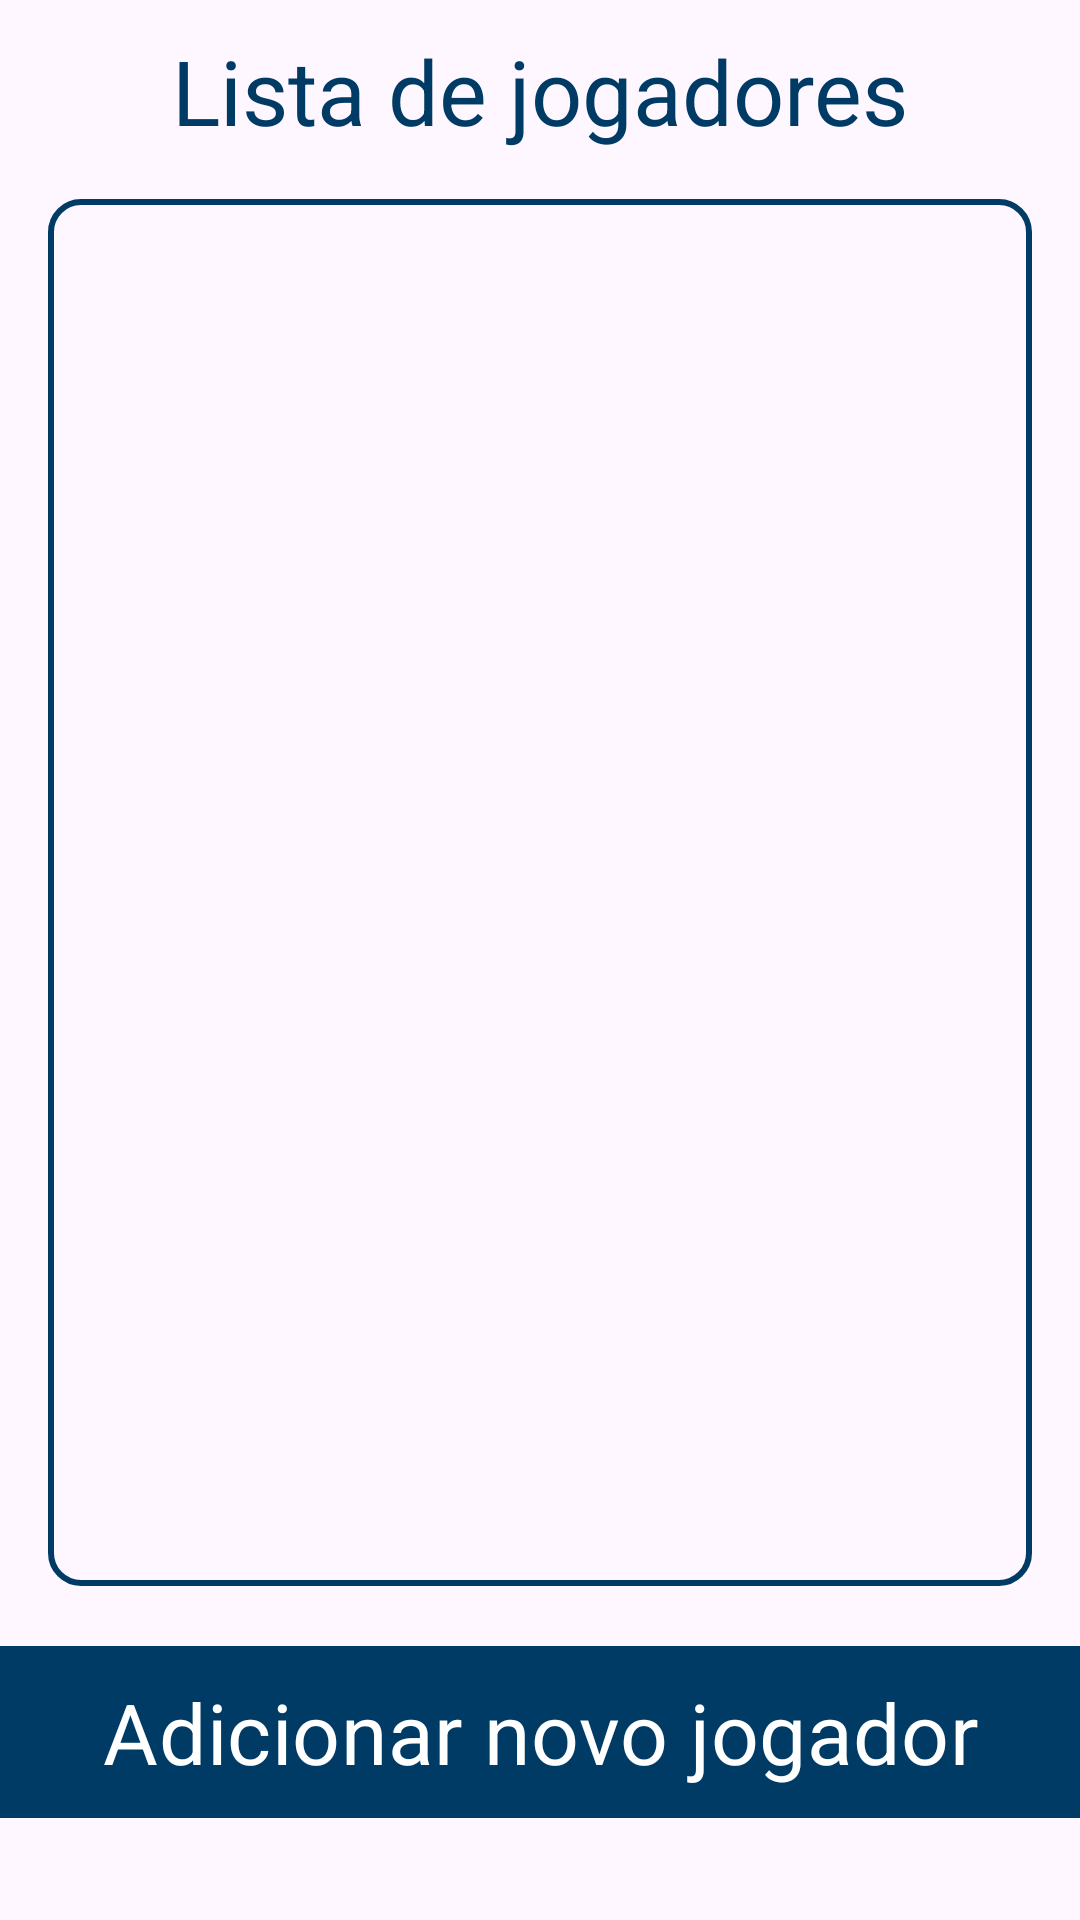

The Android layout XML behind this screen, and the referenced resources:
<!-- AndroidManifest.xml: application theme Theme.MeliTruko -->
<!-- res/layout/fragment_players_control.xml -->
<?xml version="1.0" encoding="utf-8"?>
<androidx.constraintlayout.widget.ConstraintLayout xmlns:android="http://schemas.android.com/apk/res/android"
    xmlns:app="http://schemas.android.com/apk/res-auto"
    xmlns:tools="http://schemas.android.com/tools"
    android:id="@+id/main"
    android:layout_width="match_parent"
    android:layout_height="match_parent">

    <TextView
        android:id="@+id/textView2"
        android:layout_width="wrap_content"
        android:layout_height="wrap_content"
        android:layout_marginTop="10dp"
        android:text="@string/title_players_list"
        android:textColor="@color/navy_blue"
        android:textSize="30sp"
        app:layout_constraintEnd_toEndOf="parent"
        app:layout_constraintStart_toStartOf="parent"
        app:layout_constraintTop_toTopOf="@+id/main" />

    <androidx.constraintlayout.widget.ConstraintLayout
        android:id="@+id/constraint_secondary"
        android:layout_width="match_parent"
        android:layout_height="0dp"
        android:layout_margin="16dp"
        android:padding="8dp"
        android:background="@drawable/style_lista_jogadores_transparente"
        app:layout_constrainedHeight="true"
        app:layout_constraintBottom_toTopOf="@+id/btn_add_player"
        app:layout_constraintEnd_toEndOf="parent"
        app:layout_constraintStart_toStartOf="parent"
        app:layout_constraintTop_toBottomOf="@+id/textView2">

        <androidx.core.widget.NestedScrollView
            android:id="@+id/nestedScrollView"
            android:layout_width="0dp"
            android:layout_height="wrap_content"
            app:layout_constraintEnd_toEndOf="parent"
            app:layout_constraintStart_toStartOf="parent"
            app:layout_constraintTop_toTopOf="@id/constraint_secondary">

            <androidx.recyclerview.widget.RecyclerView
                android:id="@+id/recycler_view"
                android:layout_width="match_parent"
                android:layout_height="wrap_content"
                android:clickable="true"
                android:focusable="true"
                android:focusableInTouchMode="true"
                android:padding="10dp"
                tools:itemCount="7"
                tools:listitem="@layout/layout_player" />

        </androidx.core.widget.NestedScrollView>

        <ImageView
            android:id="@+id/iv_person"
            android:layout_width="100dp"
            android:layout_height="100dp"
            android:src="@drawable/ic_person"
            android:visibility="gone"
            android:layout_marginTop="20dp"
            app:layout_constraintBottom_toTopOf="@+id/tv_none_player"
            app:layout_constraintEnd_toEndOf="parent"
            app:layout_constraintHorizontal_bias="0.5"
            app:layout_constraintStart_toStartOf="parent"
            app:layout_constraintTop_toTopOf="@+id/constraint_secondary"
            app:layout_constraintVertical_chainStyle="packed"
            android:contentDescription="@string/cd_icon_person" />

        <TextView
            android:id="@+id/tv_none_player"
            android:layout_width="wrap_content"
            android:layout_height="wrap_content"
            android:text="@string/label_no_players_added"
            android:textAlignment="center"
            android:textColor="@color/gray"
            android:textSize="30sp"
            android:layout_marginBottom="20dp"
            android:visibility="gone"
            app:layout_constraintBottom_toBottomOf="@+id/constraint_secondary"
            app:layout_constraintEnd_toEndOf="@+id/iv_person"
            app:layout_constraintHorizontal_bias="0.5"
            app:layout_constraintStart_toStartOf="@+id/iv_person"
            app:layout_constraintTop_toBottomOf="@+id/iv_person" />

    </androidx.constraintlayout.widget.ConstraintLayout>

    <com.google.android.material.button.MaterialButton
        android:id="@+id/btn_add_player"
        android:layout_width="match_parent"
        android:layout_height="wrap_content"
        android:layout_marginBottom="30dp"
        android:padding="10dp"
        android:text="@string/txt_add_player"
        android:textColor="@color/white"
        android:textSize="28sp"
        app:cornerRadius="0dp"
        app:icon="@drawable/ic_add_person"
        app:iconGravity="textStart"
        app:iconPadding="14dp"
        app:iconSize="40dp"
        app:layout_constraintBottom_toBottomOf="parent"
        app:layout_constraintEnd_toEndOf="parent"
        app:layout_constraintStart_toStartOf="parent" />

</androidx.constraintlayout.widget.ConstraintLayout>
<!-- res/layout/layout_player.xml (included above) -->
<?xml version="1.0" encoding="utf-8"?>
<androidx.constraintlayout.widget.ConstraintLayout xmlns:android="http://schemas.android.com/apk/res/android"
    xmlns:app="http://schemas.android.com/apk/res-auto"
    android:id="@+id/constraint_main"
    android:layout_width="match_parent"
    android:layout_height="wrap_content"
    android:foreground="?attr/selectableItemBackground"
    android:paddingHorizontal="10dp"
    android:padding="8dp">

    <com.google.android.material.imageview.ShapeableImageView
        android:id="@+id/iv_player"
        android:layout_width="50dp"
        android:layout_height="50dp"
        android:layout_marginStart="40dp"
        style="@style/ImageViewPlayerPhotoMatch"
        android:contentDescription="@string/cd_player_photo"
        android:scaleType="centerCrop"
        android:src="@drawable/img_profile"
        app:layout_constraintEnd_toStartOf="@+id/tv_player"
        app:layout_constraintHorizontal_chainStyle="packed"
        app:layout_constraintStart_toStartOf="parent"
        app:layout_constraintTop_toTopOf="parent" />

    <TextView
        android:id="@+id/tv_player"
        android:layout_width="wrap_content"
        android:layout_height="wrap_content"
        android:layout_marginStart="10dp"
        android:text="@string/txt_player_1"
        android:textColor="@color/navy_blue"
        android:textSize="22sp"
        app:layout_constraintBottom_toBottomOf="parent"
        app:layout_constraintStart_toEndOf="@+id/iv_player"
        app:layout_constraintTop_toTopOf="@+id/iv_player" />

</androidx.constraintlayout.widget.ConstraintLayout>
<!-- resources referenced by this layout -->
<resources>
  <color name="gray">#B3B3B3</color>
  <color name="navy_blue">#003B65</color>
  <color name="white">#FFFFFFFF</color>
  <!-- drawable ic_person (drawable) -->
  <vector xmlns:android="http://schemas.android.com/apk/res/android" android:height="24dp" android:tint="#B3B3B3" android:viewportHeight="24" android:viewportWidth="24" android:width="24dp">
        
      <path android:fillColor="@android:color/white" android:pathData="M12,12c2.21,0 4,-1.79 4,-4s-1.79,-4 -4,-4 -4,1.79 -4,4 1.79,4 4,4zM12,14c-2.67,0 -8,1.34 -8,4v2h16v-2c0,-2.66 -5.33,-4 -8,-4z"/>
      
  </vector>
  <!-- drawable img_profile: png bitmap (drawable, 78875 bytes) -->
  <!-- drawable style_lista_jogadores_transparente (drawable) -->
  <?xml version="1.0" encoding="utf-8"?>
  <shape xmlns:android="http://schemas.android.com/apk/res/android">
      <corners android:radius="10dp"/>
      <stroke android:color="@color/navy_blue" android:width="2dp"/>
  </shape>
  <string name="cd_icon_person">Icone de uma pessoa</string>
  <string name="cd_player_photo">Foto do jogador</string>
  <string name="label_no_players_added">Nenhum jogador \n adicionado</string>
  <string name="title_players_list">Lista de jogadores</string>
  <string name="txt_add_player">Adicionar novo jogador</string>
  <string name="txt_player_1">Jogador 1</string>
  <style name="ImageViewPlayerPhotoMatch" parent="">
          <item name="android:layout_width">50dp</item>
          <item name="android:layout_height">50dp</item>
          <item name="android:scaleType">centerCrop</item>
          <item name="shapeAppearanceOverlay">@style/circleImageView</item>
      </style>
  <style name="Theme.MeliTruko" parent="Base.Theme.MeliTruko" />
  <style name="circleImageView" parent="">
          <item name="cornerFamily">rounded</item>
          <item name="cornerSize">50%</item>
      </style>
  <style name="Base.Theme.MeliTruko" parent="Theme.Material3.DayNight.NoActionBar">
          
           <item name="colorPrimary">@color/navy_blue</item>
           <item name="colorSecondary">@color/white</item>
          <item name="colorPrimaryVariant">@color/navy_blue</item>
          <item name="fontFamily">@font/jockey_one_regular</item>
      </style>
</resources>
